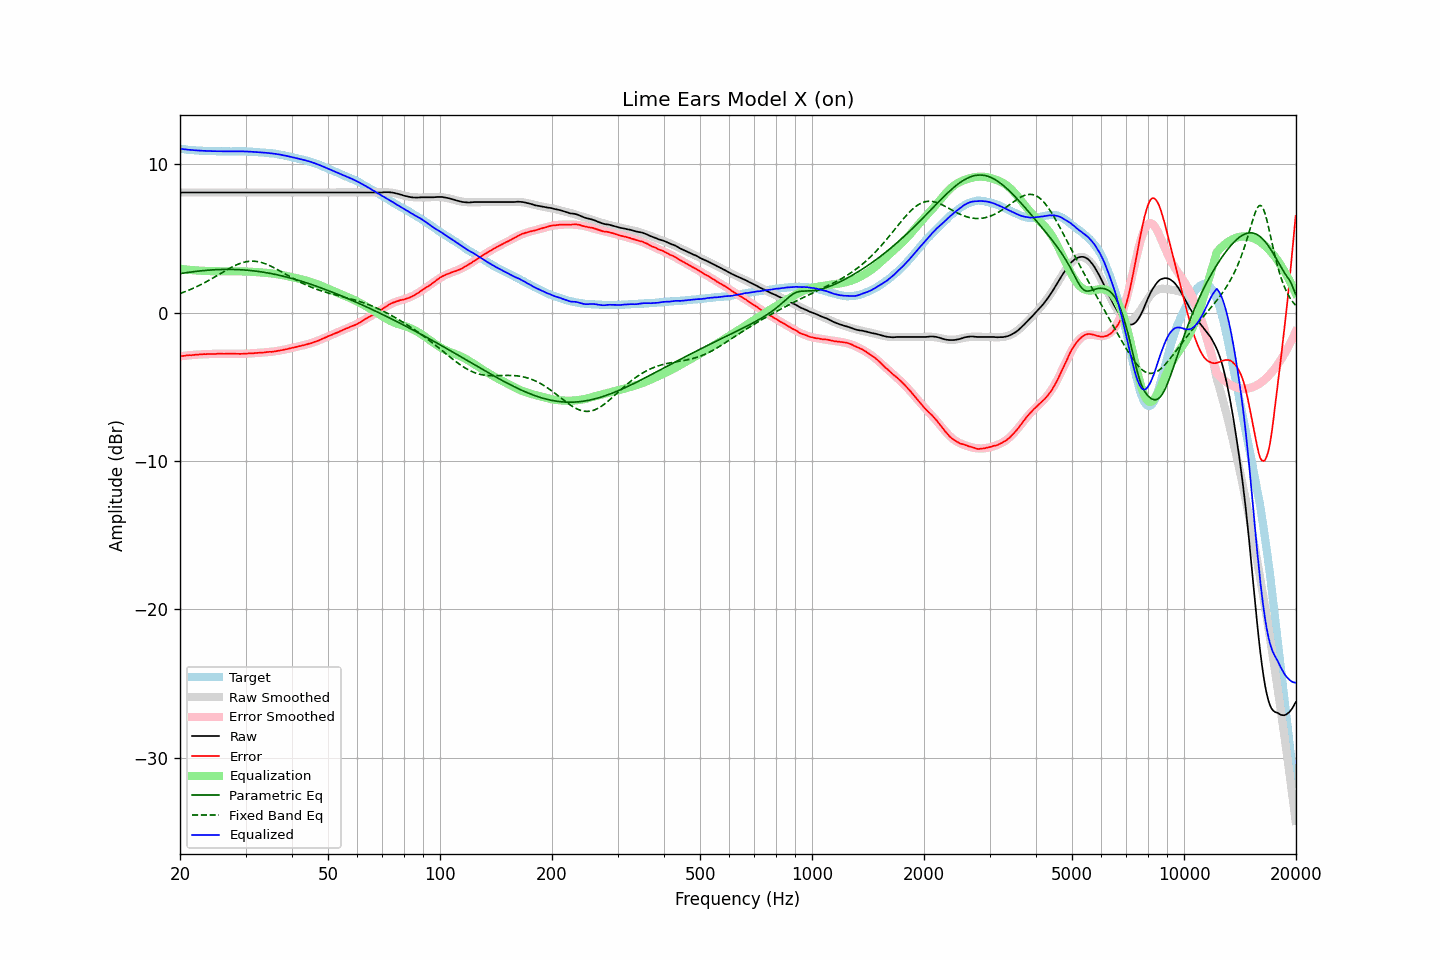

Data behind this chart, as committed beside it:
frequency, raw, error, smoothed, error_smoothed, equalization, parametric_eq, fixed_band_eq, equalized_raw, equalized_smoothed, target
20.00, 8.09, -2.94, 8.09, -2.95, 2.95, 2.62, 1.28, 11.03, 11.03, 11.03
20.20, 8.09, -2.93, 8.09, -2.93, 2.93, 2.64, 1.32, 11.02, 11.02, 11.02
20.40, 8.09, -2.92, 8.09, -2.92, 2.92, 2.66, 1.36, 11.01, 11.01, 11.01
20.61, 8.09, -2.91, 8.09, -2.91, 2.91, 2.67, 1.40, 10.99, 10.99, 11.00
20.81, 8.09, -2.89, 8.09, -2.90, 2.90, 2.69, 1.44, 10.98, 10.98, 10.98
21.02, 8.09, -2.88, 8.09, -2.89, 2.89, 2.70, 1.49, 10.97, 10.97, 10.97
21.23, 8.09, -2.87, 8.09, -2.87, 2.87, 2.72, 1.53, 10.96, 10.96, 10.95
21.44, 8.09, -2.88, 8.09, -2.86, 2.86, 2.73, 1.58, 10.95, 10.95, 10.96
21.66, 8.09, -2.86, 8.09, -2.86, 2.86, 2.75, 1.63, 10.94, 10.94, 10.94
21.87, 8.09, -2.86, 8.09, -2.85, 2.85, 2.76, 1.67, 10.93, 10.93, 10.94
22.09, 8.09, -2.83, 8.09, -2.84, 2.84, 2.77, 1.72, 10.93, 10.93, 10.92
22.31, 8.09, -2.83, 8.09, -2.83, 2.83, 2.79, 1.78, 10.92, 10.92, 10.92
22.54, 8.09, -2.82, 8.09, -2.82, 2.82, 2.80, 1.83, 10.91, 10.91, 10.91
22.76, 8.09, -2.82, 8.09, -2.82, 2.82, 2.81, 1.88, 10.90, 10.90, 10.91
22.99, 8.09, -2.81, 8.09, -2.81, 2.81, 2.82, 1.94, 10.90, 10.90, 10.90
23.22, 8.09, -2.80, 8.09, -2.81, 2.81, 2.83, 2.00, 10.89, 10.89, 10.89
23.45, 8.09, -2.81, 8.09, -2.80, 2.80, 2.84, 2.05, 10.89, 10.89, 10.89
23.69, 8.09, -2.80, 8.09, -2.80, 2.80, 2.85, 2.11, 10.88, 10.88, 10.88
23.92, 8.09, -2.79, 8.09, -2.79, 2.79, 2.86, 2.17, 10.88, 10.88, 10.87
24.16, 8.09, -2.79, 8.09, -2.79, 2.79, 2.87, 2.23, 10.88, 10.88, 10.88
24.40, 8.09, -2.79, 8.09, -2.79, 2.79, 2.87, 2.30, 10.87, 10.87, 10.88
24.65, 8.09, -2.79, 8.09, -2.79, 2.79, 2.88, 2.36, 10.87, 10.87, 10.88
24.89, 8.09, -2.79, 8.09, -2.78, 2.78, 2.89, 2.42, 10.87, 10.87, 10.87
25.14, 8.09, -2.78, 8.09, -2.78, 2.78, 2.89, 2.49, 10.87, 10.87, 10.86
25.39, 8.09, -2.78, 8.09, -2.78, 2.78, 2.90, 2.55, 10.86, 10.86, 10.86
25.65, 8.09, -2.77, 8.09, -2.78, 2.78, 2.90, 2.62, 10.86, 10.86, 10.86
25.91, 8.09, -2.77, 8.09, -2.78, 2.78, 2.90, 2.68, 10.86, 10.86, 10.86
26.16, 8.09, -2.78, 8.09, -2.77, 2.77, 2.91, 2.75, 10.86, 10.86, 10.87
26.43, 8.09, -2.78, 8.09, -2.77, 2.77, 2.91, 2.81, 10.86, 10.86, 10.86
26.69, 8.09, -2.78, 8.09, -2.77, 2.77, 2.91, 2.87, 10.86, 10.86, 10.86
26.96, 8.09, -2.77, 8.09, -2.77, 2.77, 2.91, 2.93, 10.86, 10.86, 10.86
27.23, 8.09, -2.77, 8.09, -2.77, 2.77, 2.91, 2.99, 10.86, 10.86, 10.86
27.50, 8.09, -2.77, 8.09, -2.78, 2.78, 2.91, 3.05, 10.86, 10.86, 10.85
27.77, 8.09, -2.78, 8.09, -2.78, 2.78, 2.90, 3.10, 10.86, 10.86, 10.86
28.05, 8.09, -2.77, 8.09, -2.78, 2.78, 2.90, 3.16, 10.86, 10.86, 10.86
28.33, 8.09, -2.78, 8.09, -2.78, 2.78, 2.90, 3.21, 10.86, 10.86, 10.87
28.62, 8.09, -2.78, 8.09, -2.78, 2.78, 2.89, 3.25, 10.86, 10.86, 10.86
28.90, 8.09, -2.78, 8.09, -2.78, 2.78, 2.89, 3.29, 10.86, 10.86, 10.87
29.19, 8.09, -2.78, 8.09, -2.78, 2.78, 2.88, 3.33, 10.86, 10.86, 10.87
29.48, 8.09, -2.78, 8.09, -2.77, 2.77, 2.88, 3.37, 10.86, 10.86, 10.86
29.78, 8.09, -2.77, 8.09, -2.77, 2.77, 2.87, 3.40, 10.86, 10.86, 10.86
30.08, 8.09, -2.77, 8.09, -2.77, 2.77, 2.86, 3.42, 10.85, 10.85, 10.86
30.38, 8.09, -2.76, 8.09, -2.76, 2.76, 2.85, 3.44, 10.85, 10.85, 10.84
30.68, 8.09, -2.75, 8.09, -2.76, 2.76, 2.84, 3.45, 10.84, 10.84, 10.84
30.99, 8.09, -2.75, 8.09, -2.75, 2.75, 2.83, 3.46, 10.84, 10.84, 10.84
31.30, 8.09, -2.75, 8.09, -2.74, 2.74, 2.82, 3.46, 10.83, 10.83, 10.83
31.61, 8.09, -2.74, 8.09, -2.74, 2.74, 2.81, 3.46, 10.82, 10.82, 10.83
31.93, 8.09, -2.72, 8.09, -2.73, 2.73, 2.79, 3.45, 10.81, 10.81, 10.80
32.24, 8.09, -2.72, 8.09, -2.72, 2.72, 2.78, 3.44, 10.81, 10.81, 10.81
32.57, 8.09, -2.71, 8.09, -2.71, 2.71, 2.76, 3.42, 10.80, 10.80, 10.79
32.89, 8.09, -2.70, 8.09, -2.70, 2.70, 2.75, 3.39, 10.79, 10.79, 10.79
33.22, 8.09, -2.70, 8.09, -2.70, 2.70, 2.73, 3.36, 10.78, 10.78, 10.78
33.55, 8.09, -2.69, 8.09, -2.69, 2.69, 2.72, 3.33, 10.77, 10.77, 10.78
33.89, 8.09, -2.68, 8.09, -2.68, 2.68, 2.70, 3.29, 10.77, 10.77, 10.76
34.23, 8.09, -2.66, 8.09, -2.67, 2.67, 2.68, 3.25, 10.76, 10.76, 10.75
34.57, 8.09, -2.66, 8.09, -2.66, 2.66, 2.66, 3.20, 10.75, 10.75, 10.74
34.92, 8.09, -2.64, 8.09, -2.65, 2.65, 2.64, 3.15, 10.73, 10.73, 10.73
35.27, 8.09, -2.65, 8.09, -2.64, 2.64, 2.62, 3.10, 10.72, 10.72, 10.74
35.62, 8.09, -2.63, 8.09, -2.62, 2.62, 2.60, 3.05, 10.71, 10.71, 10.71
35.97, 8.09, -2.62, 8.09, -2.61, 2.61, 2.58, 2.99, 10.70, 10.70, 10.71
... 635 more rows
